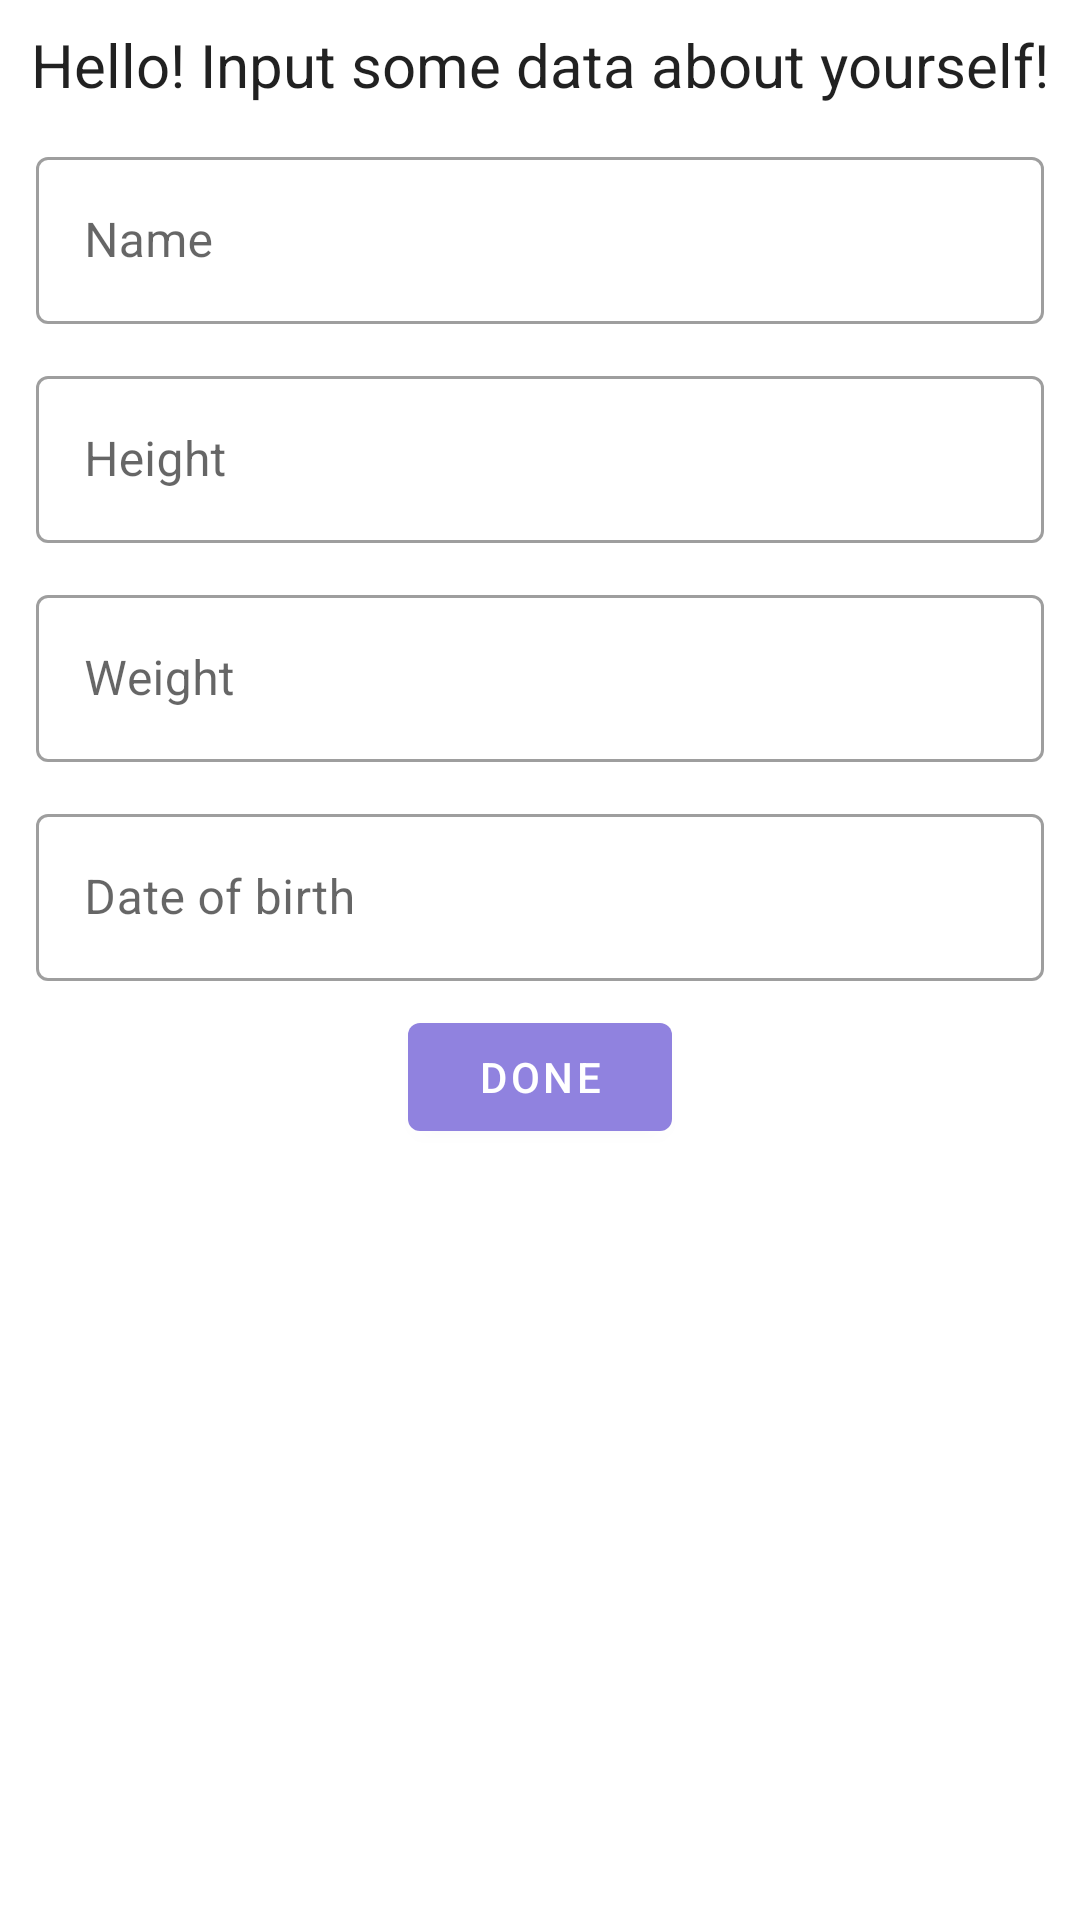

Produce the Android XML layout that renders to this screen, including the resource entries it uses.
<!-- AndroidManifest.xml: application theme AppTheme -->
<!-- res/layout/fragment_start.xml -->
<?xml version="1.0" encoding="utf-8"?>
<FrameLayout xmlns:android="http://schemas.android.com/apk/res/android"
    xmlns:tools="http://schemas.android.com/tools"
    android:layout_width="match_parent"
    android:layout_height="match_parent"
    xmlns:app="http://schemas.android.com/apk/res-auto"
    tools:context=".ui.StartFragment">

<LinearLayout
    android:layout_width="match_parent"
    android:layout_height="wrap_content"
    android:orientation="vertical">


    <TextView
        android:layout_width="wrap_content"
        android:layout_height="wrap_content"
        android:text="@string/greeting_text"
        android:layout_gravity="center_horizontal"
        android:textSize="20sp"
        android:textColor="@color/titleColor"
        android:layout_marginTop="8dp"
        />




    <com.google.android.material.textfield.TextInputLayout
        android:id="@+id/input_user_name"
        style="@style/Widget.MaterialComponents.TextInputLayout.OutlinedBox"
        android:layout_width="match_parent"
        android:layout_height="wrap_content"
        android:layout_marginStart="12dp"
        android:layout_marginTop="12dp"
        android:layout_marginEnd="12dp"
        android:hint="@string/input_name"
        >

        <com.google.android.material.textfield.TextInputEditText
            android:id="@+id/edit_user_name"
            android:layout_width="match_parent"
            android:layout_height="wrap_content"
            android:drawablePadding="5dp"
            android:inputType="text"
            android:maxLength="50" />

    </com.google.android.material.textfield.TextInputLayout>




    <com.google.android.material.textfield.TextInputLayout
        android:id="@+id/input_user_height"
        style="@style/Widget.MaterialComponents.TextInputLayout.OutlinedBox"
        android:layout_width="match_parent"
        android:layout_height="wrap_content"
        android:layout_marginStart="12dp"
        android:layout_marginTop="12dp"
        android:layout_marginEnd="12dp"
        android:hint="@string/input_height"
        >

        <com.google.android.material.textfield.TextInputEditText
            android:id="@+id/edit_user_height"
            android:layout_width="match_parent"
            android:layout_height="wrap_content"
            android:drawablePadding="5dp"
            android:inputType="number"
            android:maxLength="3" />

    </com.google.android.material.textfield.TextInputLayout>

    <com.google.android.material.textfield.TextInputLayout
        android:id="@+id/input_user_weight"
        style="@style/Widget.MaterialComponents.TextInputLayout.OutlinedBox"
        android:layout_width="match_parent"
        android:layout_height="wrap_content"
        android:layout_marginStart="12dp"
        android:layout_marginTop="12dp"
        android:layout_marginEnd="12dp"
        android:hint="@string/input_weight"
        >

        <com.google.android.material.textfield.TextInputEditText
            android:id="@+id/edit_user_weight"
            android:layout_width="match_parent"
            android:layout_height="wrap_content"
            android:drawablePadding="5dp"
            android:inputType="number"
            android:maxLength="3" />

    </com.google.android.material.textfield.TextInputLayout>

    <com.google.android.material.textfield.TextInputLayout
        android:id="@+id/input_user_date_of_birth"
        style="@style/Widget.MaterialComponents.TextInputLayout.OutlinedBox"
        android:layout_width="match_parent"
        android:layout_height="wrap_content"
        android:layout_marginStart="12dp"
        android:layout_marginTop="12dp"
        android:layout_marginEnd="12dp"
        android:hint="@string/input_date_of_birth"
        >

        <com.google.android.material.textfield.TextInputEditText
            android:id="@+id/edit_user_date_of_birth"
            android:layout_width="match_parent"
            android:layout_height="wrap_content"
            android:drawablePadding="5dp"
            android:inputType="text"
            android:maxLength="50"
            android:focusableInTouchMode="false" />

    </com.google.android.material.textfield.TextInputLayout>

    <com.google.android.material.button.MaterialButton
        android:id="@+id/button_done"
        android:layout_width="wrap_content"
        android:layout_height="wrap_content"
        android:layout_gravity="center_horizontal"
        android:text="@string/button_done"
        style="@style/Widget.MaterialComponents.Button"
        android:layout_marginTop="8dp"/>


</LinearLayout>

</FrameLayout>
<!-- resources referenced by this layout -->
<resources>
  <color name="titleColor">#de000000</color>
  <string name="button_done">Done</string>
  <string name="greeting_text">Hello! Input some data about yourself!</string>
  <string name="input_date_of_birth">Date of birth</string>
  <string name="input_height">Height</string>
  <string name="input_name">Name</string>
  <string name="input_weight">Weight</string>
  <style name="AppTheme" parent="Theme.MaterialComponents.Light.NoActionBar">
          
          <item name="colorPrimary">@color/colorPrimary</item>
          <item name="colorPrimaryDark">@color/colorPrimaryDark</item>
          <item name="colorAccent">@color/colorPrimaryLight</item>
      </style>
  <color name="colorPrimary">#9082df</color>
  <color name="colorPrimaryDark">#5f55ad</color>
  <color name="colorPrimaryLight">#c3b2ff</color>
</resources>
